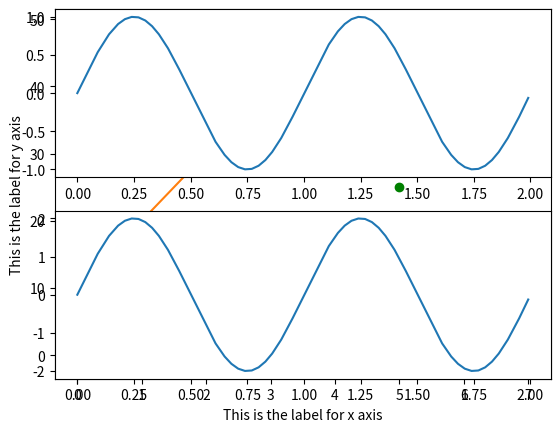
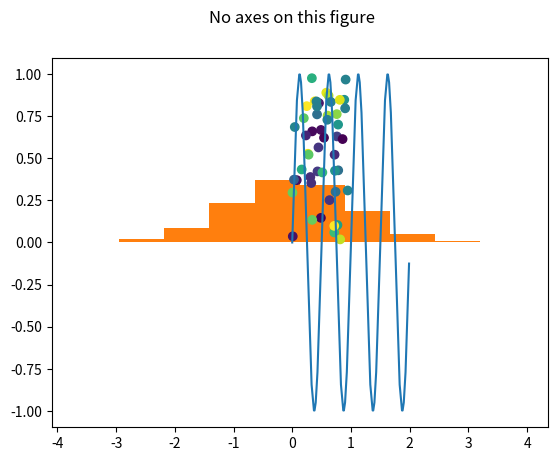
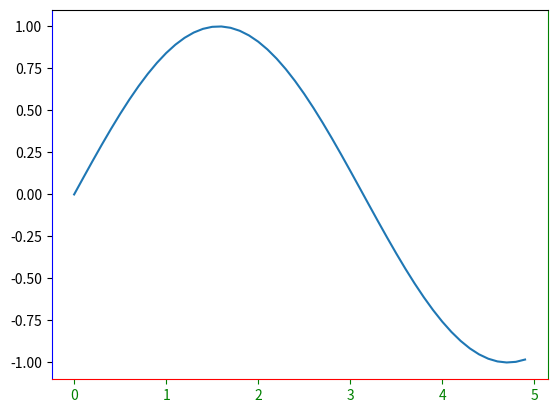
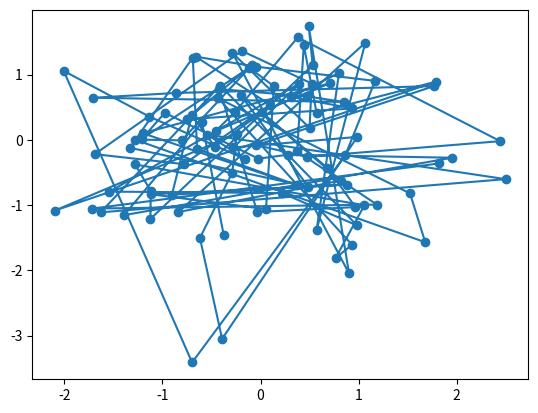
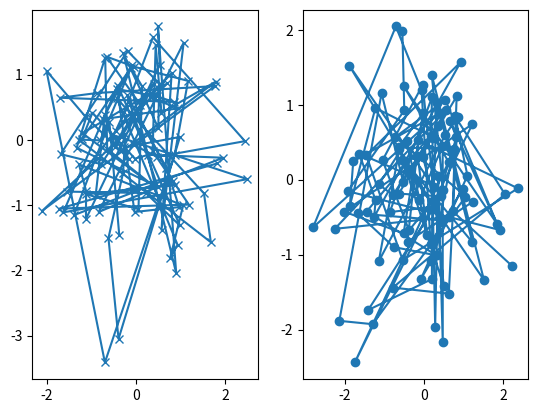
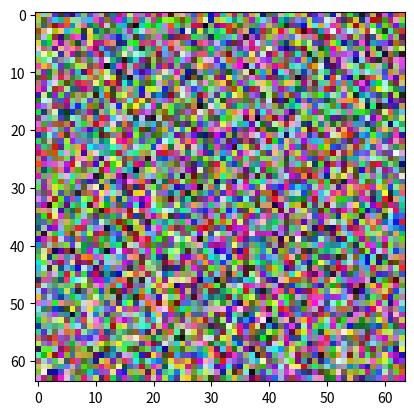
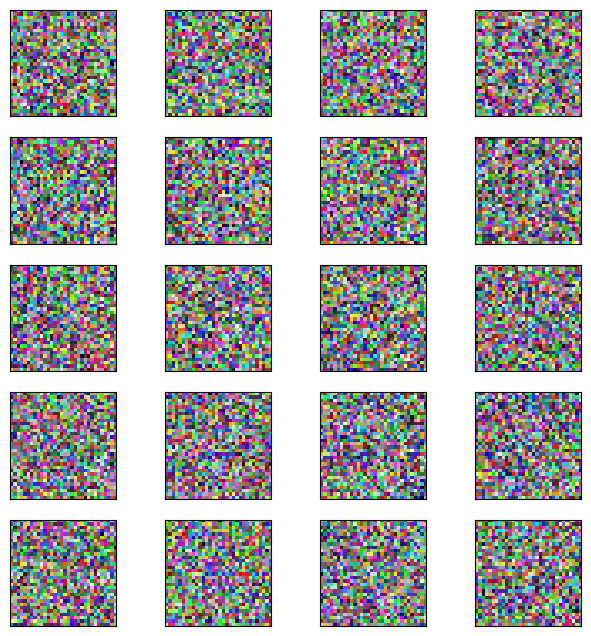

Here is the Python script that generated these plots, in order:
# Licensed under the Apache License, Version 2.0 (the "License");
# you may not use this file except in compliance with the License.
# You may obtain a copy of the License at
#
# https://www.apache.org/licenses/LICENSE-2.0
#
# Unless required by applicable law or agreed to in writing, software
# distributed under the License is distributed on an "AS IS" BASIS,
# WITHOUT WARRANTIES OR CONDITIONS OF ANY KIND, either express or implied.
# See the License for the specific language governing permissions and
# limitations under the License.

import numpy as np
import matplotlib.pyplot as plt

%matplotlib inline

# for mac users
%config InlineBackend.figure_format = 'retina'
plt.style.use('fast')

x = np.arange(0, 5, 0.1)
y = np.sin(x)
plt.plot(x, y, label="sin(x)")
plt.xlabel("This is the label for x axis")
plt.ylabel("This is the label for y axis")
plt.legend()
plt.show()

# single array as an argument
plt.plot([10,20,30,40],marker='o')
plt.show()

# two arrays as argument
plt.plot([1,2,3,4,5,6,7],[1,4,9,16,25,36,49],'go')
plt.show()

# go -
# g -> green
# o -> circles

# evenly sampled time at 200ms intervals
t = np.arange(0, 1.2, 0.05)

# MULTIPLE arrays as arguments (x1,y1,marker1,x2,y2,marker2....)
plt.plot(t, t, 'r--', t, t**2, 'bo', t, t**3, 'g^')
# red dashes, blue circle and green triangles

plt.show()

# create a figure object
fig = plt.figure()  # an empty figure with no axes


fig.suptitle('No axes on this figure')  # Add a title so we know which it is

fig, ax_lst = plt.subplots(2, 2)  # a figure with a 2x2 grid of Axes

fig

# In above example four areas hence -> four objects
print(ax_lst)

x = np.arange(0, 5, 0.1)
y = np.sin(x)
fig, ax = plt.subplots()
ax.plot(x,y)

ax.spines['bottom'].set_color('red')
ax.spines['top'].set_color('black')
ax.spines['right'].set_color('green')
ax.spines['left'].set_color('blue')
ax.tick_params(axis='x', colors='green')

plt.show()

def my_plotter(ax, data1, data2, param_dict):
    """
    A helper function to make a graph

    Parameters
    ----------
    ax : Axes
        The axes to draw to
    data1 : array
       The x data
    data2 : array
       The y data
    param_dict : dict
       Dictionary of kwargs to pass to ax.plot

    Returns
    -------
    out : list
        list of artists added
    """
    out = ax.plot(data1, data2, **param_dict)
    return out

# which you would then use as:

data1, data2, data3, data4 = np.random.randn(4, 100)
fig, ax = plt.subplots(1, 1)
my_plotter(ax, data1, data2, {'marker': 'o'})

fig, (ax1, ax2) = plt.subplots(1, 2)
my_plotter(ax1, data1, data2, {'marker': 'x'})
my_plotter(ax2, data3, data4, {'marker': 'o'})

t = np.arange(0.0, 2.0, 0.01)
s1 = np.sin(2*np.pi*t)
s2 = np.sin(4*np.pi*t)

# switch to figure 1, if it doesn't exist, create it
plt.figure(1)


# 211 -> there are 2 rows, 1 column in the figure, create 1st subplot
plt.subplot(211)
plt.plot(t, s1)

# 211 -> there are 2 rows, 1 column in the figure, create the 2nd subplot
plt.subplot(212)
plt.plot(t, 2*s1)
plt.show()

# switch to figure 2, if it doesn't exist, create
plt.figure(2)
plt.plot(t, s2)

data = np.random.randn(10000)
n, bins, patches = plt.hist(data, 10, density=True)

N = 50
x = np.random.rand(N)
y = np.random.rand(N)

# see the argument 'area' yourself.
plt.scatter(x, y,c=np.random.rand(50))

# To plot a single image

# a 8x8 RGB image 
my_image = np.random.randint(0,255, size=(64,64,3))
fig, ax = plt.subplots()
ax.imshow(my_image)

plt.show()

# let's assume you have the image in a numpy array

# figsize determines what's the total number of rows of the display area the figure shall occupy
# try changing the following numbers
fig = plt.figure(figsize=(8,8))


# 4*5 = 20 subplots
columns = 4
rows = 5

for i in range(1, columns*rows + 1):

    # dimensions of the randomly generated images -> 32*32 *3(channels - RGB)
    img = np.random.randint(0,255, size=(32,32,3))
    
    ax = fig.add_subplot(rows,columns,i)
    
    # hide grid in the subplot
    ax.grid(False)
    
    ## Hide axes ticks
    ax.set_xticks([])
    ax.set_yticks([])
    
    # plot the image
    plt.imshow(img)

plt.subplots_adjust(wspace=0)

# finally, render the plot
plt.show()

